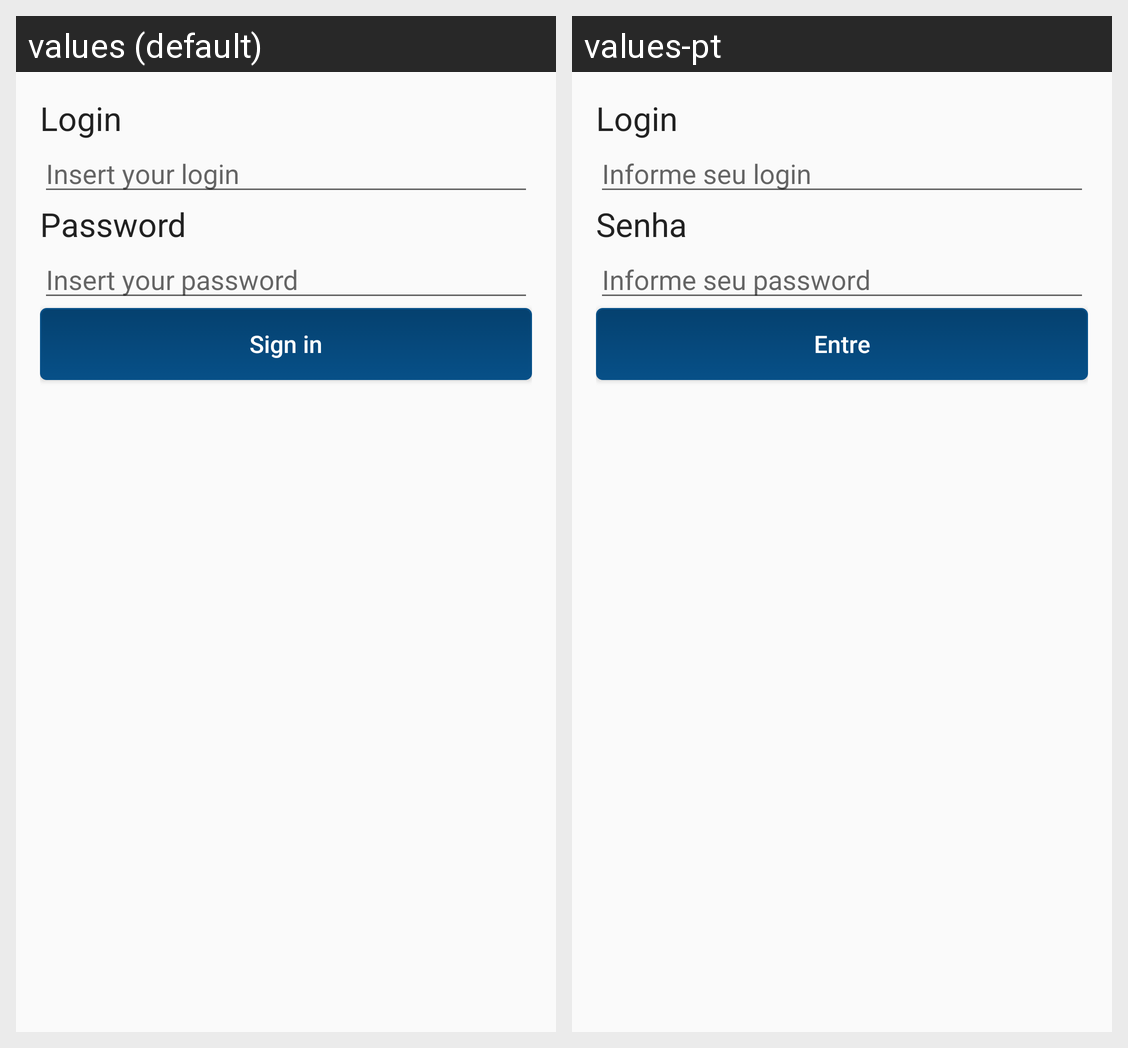

The same Android screen rendered under two of its app's locales, left to right. List the strings drawn on it with the default value and each locale's translation.
Android screen res/layout/activity_login.xml rendered under 2 locales, left to right: values (default), values-pt. Device: Nexus 5 (rendered at 1080×1920; each locale shown at half size, 540×960, under a caption strip naming it); theme AppTheme.
Strings drawn on this screen, with the default value and each locale's value (text and hints the layout hard-codes, and strings that could not be matched under every locale, appear in the picture but are not listed):

login_text
  values: Login
  values-pt: Login  [not translated; the default value is used]

login_hint
  values: Insert your login
  values-pt: Informe seu login

passwd_text
  values: Password
  values-pt: Senha

passwd_hint
  values: Insert your password
  values-pt: Informe seu password

login_button
  values: Sign in
  values-pt: Entre
